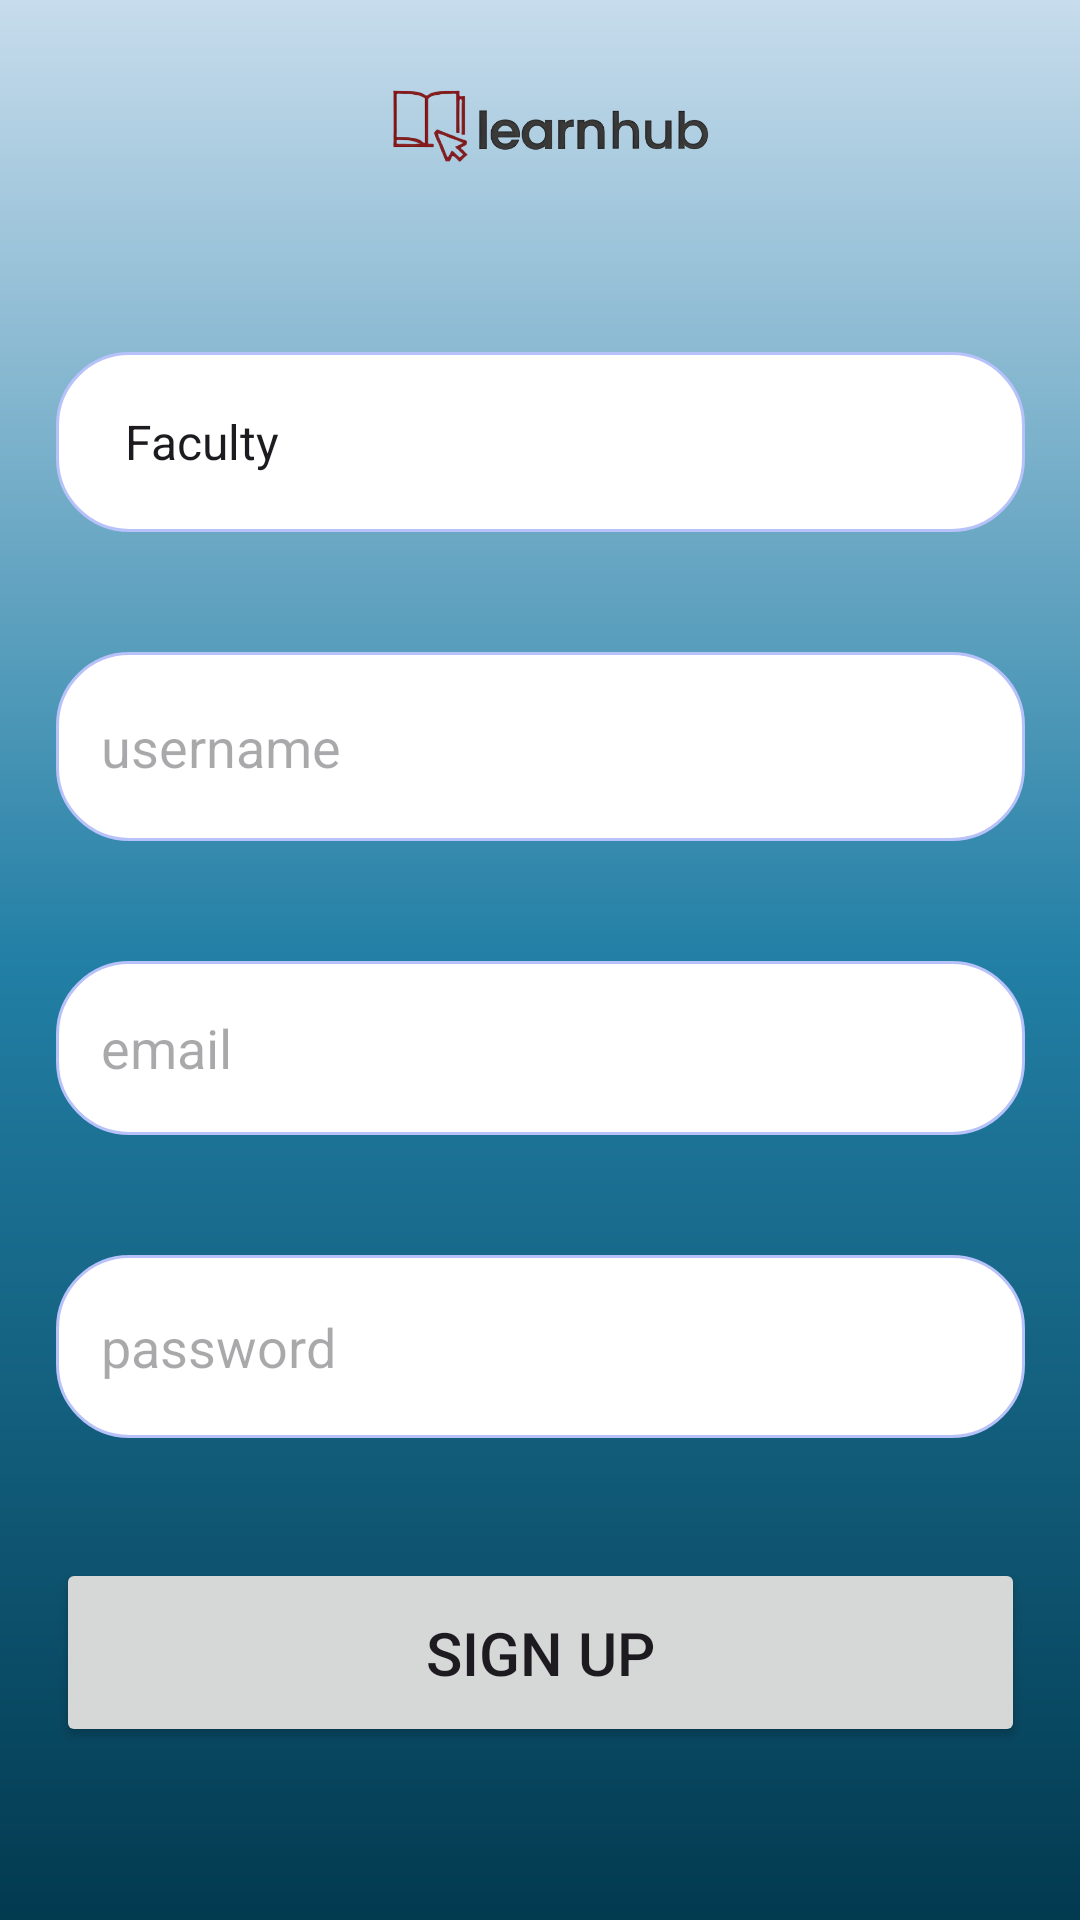

The Android layout XML behind this screen, and the referenced resources:
<!-- AndroidManifest.xml: application theme Theme.LearnHub -->
<!-- res/layout/activity_sign_up.xml -->
<?xml version="1.0" encoding="utf-8"?>
<androidx.constraintlayout.widget.ConstraintLayout xmlns:android="http://schemas.android.com/apk/res/android"
    xmlns:app="http://schemas.android.com/apk/res-auto"
    xmlns:tools="http://schemas.android.com/tools"
    android:id="@+id/main"
    android:layout_width="match_parent"
    android:layout_height="match_parent"
    android:background="@drawable/mybackground"
    tools:context=".SignUp">

    <LinearLayout
        android:layout_width="323dp"
        android:layout_height="627dp"
        android:orientation="vertical"
        app:layout_constraintBottom_toBottomOf="parent"
        app:layout_constraintEnd_toEndOf="parent"
        app:layout_constraintStart_toStartOf="parent"
        app:layout_constraintTop_toTopOf="parent"
        app:layout_constraintVertical_bias="0.572">

        <ImageView
            android:id="@+id/profileimg"
            android:layout_width="match_parent"
            android:layout_height="70dp"
            app:srcCompat="@drawable/logo1" />

        <Spinner
            android:id="@+id/spinner"
            android:layout_width="match_parent"
            android:layout_height="60dp"
            android:layout_marginTop="40dp"
            android:alpha="1"
            android:background="@drawable/rounded_corner"
            android:entries="@array/spinner_items"
            android:paddingLeft="15dp"
            android:spinnerMode="dropdown" />

        <EditText
            android:id="@+id/uname"
            android:layout_width="match_parent"
            android:layout_height="63dp"
            android:layout_marginTop="40dp"
            android:background="@drawable/rounded_corner"
            android:ems="10"
            android:hint="username"
            android:paddingLeft="15dp" />

        <EditText
            android:id="@+id/email"
            android:layout_width="match_parent"
            android:layout_height="58dp"
            android:layout_marginTop="40dp"
            android:background="@drawable/rounded_corner"
            android:ems="10"
            android:hint="email "
            android:inputType="textEmailAddress"
            android:paddingLeft="15dp" />

        <EditText
            android:id="@+id/password"
            android:layout_width="match_parent"
            android:layout_height="61dp"
            android:layout_marginTop="40dp"
            android:background="@drawable/rounded_corner"
            android:ems="10"
            android:hint="password"
            android:inputType="textPassword"
            android:paddingLeft="15dp" />

        <Button
            android:id="@+id/btnSign"
            android:layout_width="match_parent"
            android:layout_height="63dp"
            android:layout_marginTop="40dp"
            android:text="Sign up"
            android:textSize="20dp" />

        <ProgressBar
            android:id="@+id/progressbarSignup"
            style="?android:attr/progressBarStyle"
            android:layout_width="match_parent"
            android:layout_height="47dp"
            android:indeterminateTint="@color/white"
            android:progressTint="@color/white" />


    </LinearLayout>
</androidx.constraintlayout.widget.ConstraintLayout>
<!-- resources referenced by this layout -->
<resources>
  <string-array name="spinner_items">
          <item>Faculty</item>
          <item>Student</item>
          <item>Parent</item>
      </string-array>
  <color name="white">#FFFFFFFF</color>
  <!-- drawable logo1: png bitmap (drawable, 50142 bytes) -->
  <!-- drawable mybackground (drawable) -->
  <?xml version="1.0" encoding="utf-8"?>
  <shape xmlns:android="http://schemas.android.com/apk/res/android">
    <gradient android:type="linear" android:angle="100"
        android:startColor="#C7DCEC"
        android:centerColor="#227FA5"
        android:endColor="#023A50">
  
    </gradient></shape>
  <!-- drawable rounded_corner (drawable) -->
  <?xml version="1.0" encoding="utf-8"?>
  <selector xmlns:android="http://schemas.android.com/apk/res/android">
      <item android:state_enabled="true" android:state_focused="true">
          <shape android:shape="rectangle">
              <solid android:color="@color/white"/>
              <corners android:radius="24dp"/>
              <stroke android:width="1dp"
                  android:color="@color/toolbarcolor">
              </stroke>
          </shape>
      </item>
      <item android:state_enabled="true" >
          <shape android:shape="rectangle">
              <solid android:color="@color/white"/>
              <corners android:radius="24dp"/>
              <stroke android:width="1dp"
                  android:color="@color/grey">
              </stroke>
          </shape>
      </item>
  
  
  </selector>
  <style name="Theme.LearnHub" parent="Base.Theme.LearnHub" />
  <color name="toolbarcolor">#033D57</color>
  <color name="grey">#B8C2FA</color>
  <style name="Base.Theme.LearnHub" parent="Theme.Material3.DayNight.NoActionBar">
          
          <item name="colorPrimary">@color/toolbarcolor</item>
      </style>
</resources>
